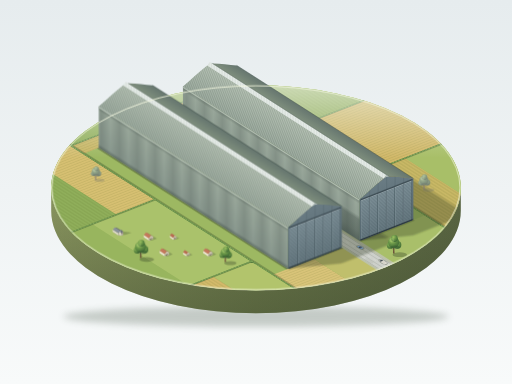
t = 0.00 s
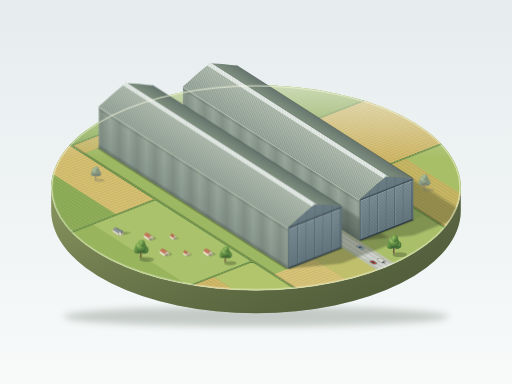
t = 1.75 s
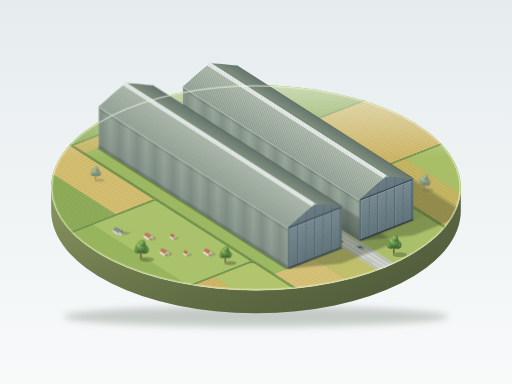
t = 3.38 s
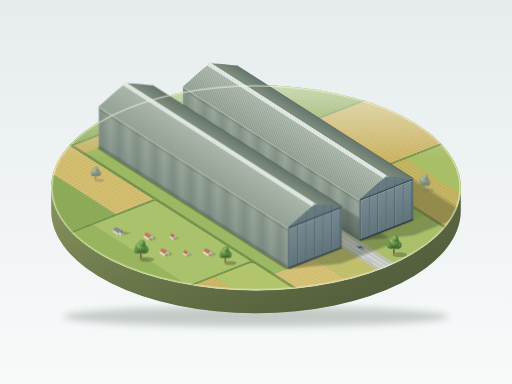
t = 5.00 s
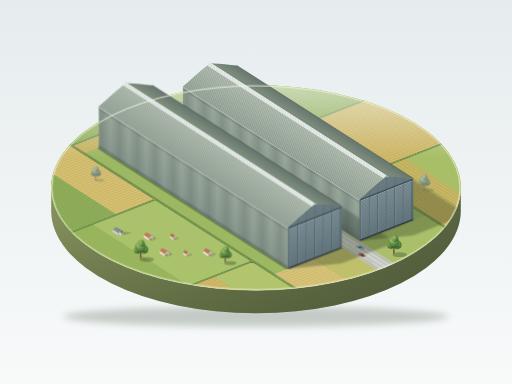
t = 6.75 s
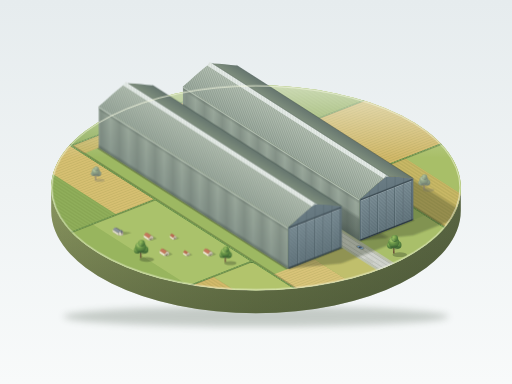
t = 8.25 s

The animated SVG that drew these frames (rendered in a browser with its animation timeline set to each time). Animation: 7 SMIL elements (animateMotion=2,animateTransform=5); frames cover the first 8.25 s, repeats indefinitely.

<svg xmlns="http://www.w3.org/2000/svg" xmlns:xlink="http://www.w3.org/1999/xlink" viewBox="0 0 1200 900" width="1200" height="900">
  <defs>
    <linearGradient id="bgG" x1="0" y1="0" x2="0" y2="1">
      <stop offset="0" stop-color="#e6ecee"/>
      <stop offset="1" stop-color="#f8fafa"/>
    </linearGradient>
    <linearGradient id="sideG" x1="0" y1="0" x2="1" y2="0">
      <stop offset="0" stop-color="#8a9660"/>
      <stop offset=".5" stop-color="#6f7c4e"/>
      <stop offset="1" stop-color="#5a6643"/>
    </linearGradient>
    <linearGradient id="sideShade" x1="0" y1="0" x2="0" y2="1">
      <stop offset="0" stop-color="#2f3a22" stop-opacity="0"/>
      <stop offset="1" stop-color="#2f3a22" stop-opacity=".35"/>
    </linearGradient>
    <linearGradient id="hazeG" gradientUnits="userSpaceOnUse" x1="0" y1="200" x2="0" y2="370">
      <stop offset="0" stop-color="#f3f7ee" stop-opacity=".62"/>
      <stop offset="1" stop-color="#f3f7ee" stop-opacity="0"/>
    </linearGradient>

    <linearGradient id="wallLit" gradientUnits="userSpaceOnUse" x1="0" y1="0" x2="0" y2="70" gradientTransform="matrix(-.7816 .7328 0 1 0 0)">
      <stop offset="0" stop-color="#84938a"/>
      <stop offset="1" stop-color="#98a699"/>
    </linearGradient>
    <linearGradient id="wallAO" gradientUnits="userSpaceOnUse" x1="0" y1="0" x2="0" y2="70" gradientTransform="matrix(-.7816 .7328 0 1 0 0)">
      <stop offset="0" stop-color="#26332d" stop-opacity=".38"/>
      <stop offset=".1" stop-color="#26332d" stop-opacity="0"/>
      <stop offset=".88" stop-color="#26332d" stop-opacity="0"/>
      <stop offset="1" stop-color="#26332d" stop-opacity=".32"/>
    </linearGradient>
    <linearGradient id="wallAOB" gradientUnits="userSpaceOnUse" x1="0" y1="0" x2="0" y2="70" gradientTransform="matrix(-.7816 .7328 0 1 0 0)">
      <stop offset="0" stop-color="#26332d" stop-opacity=".5"/>
      <stop offset=".22" stop-color="#26332d" stop-opacity=".36"/>
      <stop offset=".5" stop-color="#26332d" stop-opacity=".3"/>
      <stop offset=".6" stop-color="#26332d" stop-opacity="0"/>
      <stop offset=".88" stop-color="#26332d" stop-opacity="0"/>
      <stop offset="1" stop-color="#26332d" stop-opacity=".32"/>
    </linearGradient>
    <linearGradient id="roofL" gradientUnits="userSpaceOnUse" x1="0" y1="70" x2="0" y2="137.1" gradientTransform="matrix(-.7816 .7328 0 1 0 0)">
      <stop offset="0" stop-color="#95a498"/>
      <stop offset="1" stop-color="#b0bdaf"/>
    </linearGradient>
    <linearGradient id="roofR" gradientUnits="userSpaceOnUse" x1="0" y1="137.1" x2="0" y2="163.8" gradientTransform="matrix(-.7816 .7328 0 1 0 0)">
      <stop offset="0" stop-color="#82927f"/>
      <stop offset="1" stop-color="#66766f"/>
    </linearGradient>
    <linearGradient id="endGrad" gradientUnits="userSpaceOnUse" x1="0" y1="0" x2="0" y2="90">
      <stop offset="0" stop-color="#54666e"/>
      <stop offset="1" stop-color="#6a7c84"/>
    </linearGradient>
    <linearGradient id="leafGrad" gradientUnits="userSpaceOnUse" x1="0" y1="0" x2="0" y2="67.5">
      <stop offset="0" stop-color="#62747c"/>
      <stop offset="1" stop-color="#7b8d95"/>
    </linearGradient>

    <radialGradient id="crownG" cx=".36" cy=".3" r=".75">
      <stop offset="0" stop-color="#9cc260"/>
      <stop offset=".55" stop-color="#5f8c43"/>
      <stop offset="1" stop-color="#416a36"/>
    </radialGradient>

    <pattern id="ribs" width="1.76" height="8" patternUnits="userSpaceOnUse">
      <rect x="0" width=".65" height="8" fill="#4f5f56" opacity=".45"/>
      <rect x=".65" width=".4" height="8" fill="#c8d4c6" opacity=".3"/>
    </pattern>
    <pattern id="roofLines" width="2.2" height="10" patternUnits="userSpaceOnUse" patternTransform="matrix(1 0 -1.0666 1 0 0)">
      <rect x="0" width=".55" height="10" fill="#566559" opacity=".32"/>
      <rect x="1.1" width=".4" height="10" fill="#ffffff" opacity=".2"/>
    </pattern>
    <pattern id="doorLines" width="20" height="2.4" patternUnits="userSpaceOnUse">
      <rect x="0" y=".05" width="20" height=".55" fill="#27343b" opacity=".3"/>
      <rect x="0" y="1.1" width="20" height=".4" fill="#b5c6cc" opacity=".13"/>
    </pattern>
    <pattern id="bars" width="3" height="8" patternUnits="userSpaceOnUse">
      <rect x="0" width=".5" height="8" fill="#6c7b78" opacity=".35"/>
    </pattern>
    <pattern id="furrowY" width="6" height="12" patternUnits="userSpaceOnUse">
      <rect x=".6" width="1.6" height="12" fill="#4d5e1c" opacity=".16"/>
    </pattern>
    <pattern id="furrowX" width="12" height="6" patternUnits="userSpaceOnUse">
      <rect y=".6" width="12" height="1.6" fill="#4d5e1c" opacity=".16"/>
    </pattern>

    <filter id="blur3" x="-20%" y="-20%" width="140%" height="140%"><feGaussianBlur stdDeviation="2.6"/></filter>
    <filter id="blur1" x="-30%" y="-30%" width="160%" height="160%"><feGaussianBlur stdDeviation="1.2"/></filter>
    <filter id="blurBase" x="-10%" y="-100%" width="120%" height="300%"><feGaussianBlur stdDeviation="9"/></filter>
    <filter id="farF" x="-20%" y="-20%" width="140%" height="140%">
      <feGaussianBlur stdDeviation=".7"/>
      <feColorMatrix type="saturate" values=".6"/>
      <feComponentTransfer><feFuncR type="linear" slope=".88" intercept=".12"/><feFuncG type="linear" slope=".88" intercept=".12"/><feFuncB type="linear" slope=".88" intercept=".12"/></feComponentTransfer>
    </filter>

    <clipPath id="discClip"><ellipse cx="600" cy="440" rx="480" ry="240"/></clipPath>
    <clipPath id="endClip"><path d="M0,0 L100,0 L100,70 C86,76 70,84 56,89 Q53,90.2 50,90.25 Q47,90.2 44,89 C30,84 14,76 0,70 Z"/></clipPath>

    <path id="hedges" d="M-28,-215 V520 M-200,50 H-28 M-200,280 H-28 M255,-215 V520 M255,150 H415 M255,320 H415 M-28,-100 H98 M136,-100 H255 M-28,480 H255"/>

    <g id="leaf">
      <rect width="15.17" height="67.5" fill="url(#leafGrad)"/>
      <rect width="15.17" height="67.5" fill="url(#doorLines)"/>
      <rect width=".8" height="67.5" fill="#b0c1c7" opacity=".5"/>
      <rect x="14.4" width=".8" height="67.5" fill="#33434a" opacity=".45"/>
      <rect y="66.4" width="15.17" height="1.1" fill="#ffffff" opacity=".25"/>
    </g>

    <g id="endFace">
      <path d="M0,0 L100,0 L100,70 C86,76 70,84 56,89 Q53,90.2 50,90.25 Q47,90.2 44,89 C30,84 14,76 0,70 Z" fill="url(#endGrad)"/>
      <path d="M3,67.5V95M18.77,67.5V95M34.54,67.5V95M50.31,67.5V95M66.08,67.5V95M81.85,67.5V95M97,67.5V95" stroke="#3f4f56" stroke-width=".55" opacity=".55" clip-path="url(#endClip)"/>
      <rect x="2" y="67.5" width="96" height="2.6" fill="#3f4e55" opacity=".8"/>
      <rect x="3" y="0" width="94" height="67.5" fill="#32414a"/>
      <use xlink:href="#leaf" x="3" y="0"/>
      <use xlink:href="#leaf" x="18.77" y="0"/>
      <use xlink:href="#leaf" x="34.54" y="0"/>
      <use xlink:href="#leaf" x="50.31" y="0"/>
      <use xlink:href="#leaf" x="66.08" y="0"/>
      <use xlink:href="#leaf" x="81.85" y="0"/>
      <rect x="2" y="0" width="96" height="1.6" fill="#242f35" opacity=".85"/>
      <rect x="0" y="0" width="100" height="2.2" fill="#2b373d" opacity=".4"/>
      <rect x="0" y="67.5" width="100" height="1" fill="#0f1b20" opacity=".22"/>
    </g>

    <g id="treeBody">
      <path d="M-1.9,0 L-1.2,-14 L1.2,-14 L1.9,0 Z" fill="#6a5238"/>
      <circle cx="-8" cy="-19" r="8" fill="url(#crownG)"/>
      <circle cx="9" cy="-20" r="9" fill="url(#crownG)"/>
      <circle cx="0" cy="-26" r="13" fill="url(#crownG)"/>
      <circle cx="2" cy="-35" r="8" fill="url(#crownG)"/>
      <ellipse cx="-4" cy="-31" rx="6" ry="5" fill="#c3dd86" opacity=".28"/>
      <ellipse cx="3" cy="-14" rx="11" ry="4.5" fill="#26482a" opacity=".28"/>
    </g>

    <g id="houseA">
      <path d="M-9.4,8.8 L-1.4,8.8 L5.4,7 L14.8,-1.8 L6.8,-1.8 L0,0 Z" fill="#2c3a22" opacity=".26"/>
      <path d="M0,0 L0,4 L-9.4,12.8 L-9.4,8.8 Z" fill="#efe7d6"/>
      <path d="M0,4 L4,7 L-5.4,15.8 L-9.4,12.8 Z" fill="#c4775c"/>
      <path d="M4,7 L8,4 L-1.4,12.8 L-5.4,15.8 Z" fill="#94523f"/>
      <path d="M0,0 L8,0 L8,4 L4,7 L0,4 Z" fill="#cdc3ae"/>
      <rect x="3.2" y="0" width="1.6" height="2.4" fill="#4a3d36" opacity=".85"/>
      <rect x="5.4" y="1.4" width="1.4" height="1.2" fill="#43464c" opacity=".8"/>
      <rect x="1.2" y="1.4" width="1.4" height="1.2" fill="#43464c" opacity=".8"/>
      <path d="M0,3.6 L0,4 L-9.4,12.8 L-9.4,12.4 Z" fill="#fff8e4" opacity=".6"/>
    </g>
    <g id="houseB">
      <path d="M-6.25,5.86 L-.25,5.86 L4.6,4.8 L11,-1.3 L5,-1.3 L0,0 Z" fill="#2c3a22" opacity=".26"/>
      <path d="M0,0 L0,3.4 L-6.25,9.26 L-6.25,5.86 Z" fill="#ece3cf"/>
      <path d="M0,3.4 L3,6 L-3.25,11.86 L-6.25,9.26 Z" fill="#b96b52"/>
      <path d="M3,6 L6,3.4 L-.25,9.26 L-3.25,11.86 Z" fill="#8c4c3b"/>
      <path d="M0,0 L6,0 L6,3.4 L3,6 L0,3.4 Z" fill="#c8bda7"/>
      <rect x="2.3" y="0" width="1.4" height="2" fill="#4a3d36" opacity=".85"/>
      <rect x="4.2" y="1.2" width="1.1" height="1" fill="#43464c" opacity=".8"/>
      <path d="M0,3.1 L0,3.4 L-6.25,9.26 L-6.25,8.96 Z" fill="#fff8e4" opacity=".6"/>
    </g>
    <g id="church">
      <path d="M-11,10 L0,0 L14,-3.6 L24,-3.6 L10,3 L-1,10 Z" fill="#2c3a22" opacity=".26"/>
      <path d="M0,0 L0,3.8 L-10.94,14.06 L-10.94,10.26 Z" fill="#e0dacb"/>
      <path d="M0,3.8 L4,6.2 L-6.94,16.46 L-10.94,14.06 Z" fill="#8a919c"/>
      <path d="M4,6.2 L8,3.8 L-2.94,14.06 L-6.94,16.46 Z" fill="#5d636d"/>
      <path d="M0,0 L8,0 L8,3.8 L4,6.2 L0,3.8 Z" fill="#bcb6a8"/>
      <g transform="translate(2.34 -2.2)">
        <path d="M2,0 L6,0 L6,5.4 L2,5.4 Z" fill="#b5afa1"/>
        <path d="M2,0 L2,5.4 L-1.13,8.33 L-1.13,2.93 Z" fill="#e3ddce"/>
        <rect x="3.2" y="3.2" width="1.6" height="1.7" fill="#3d3a38" opacity=".85"/>
        <path d="M2,5.4 L-1.13,8.33 L2.43,10.47 Z" fill="#8c939e"/>
        <path d="M2,5.4 L6,5.4 L2.43,10.47 Z" fill="#626872"/>
      </g>
    </g>

    <g id="carS">
      <ellipse cx="0" cy="0" rx="7.5" ry="4.4" fill="#1f2a18" opacity=".28"/>
      <rect x="-5" y="-2.7" width="10" height="5.4" rx="1.4"/>
      <rect x="-2" y="-2.1" width="4.4" height="4.2" rx="1" fill="#2e3a44" opacity=".85"/>
      <rect x="-1.5" y="-1.8" width="3" height="1.2" fill="#ffffff" opacity=".25"/>
    </g>
    <g id="carV">
      <ellipse cx="0" cy="0" rx="9.5" ry="4.8" fill="#1f2a18" opacity=".28"/>
      <rect x="-7" y="-3.1" width="14" height="6.2" rx="1.4"/>
      <rect x="2.4" y="-2.5" width="3.8" height="5" rx="1" fill="#2e3a44" opacity=".85"/>
      <rect x="-6.4" y="-2.6" width="8" height="5.2" rx="1" fill="#000" opacity=".08"/>
    </g>
  </defs>

  <rect width="1200" height="900" fill="url(#bgG)"/>

  <ellipse cx="600" cy="742" rx="452" ry="24" fill="#4a5a4a" opacity=".28" filter="url(#blurBase)"/>

  <path d="M120,440 L120,494 A480,240 0 0 0 1080,494 L1080,440 A480,240 0 0 1 120,440 Z" fill="url(#sideG)"/>
  <path d="M120,440 L120,494 A480,240 0 0 0 1080,494 L1080,440 A480,240 0 0 1 120,440 Z" fill="url(#sideShade)"/>
  <ellipse cx="600" cy="440" rx="480" ry="240" fill="#9db862"/>

  <g clip-path="url(#discClip)">
    <g transform="matrix(1.261 -.493 -.986 -.630 675 630)">
      <rect x="-220" y="-220" width="660" height="760" fill="#9db862"/>
      <rect x="-200" y="-100" width="100" height="150" fill="#d2b96a"/>
      <rect x="-100" y="-100" width="72" height="150" fill="#b2c46c"/>
      <rect x="-200" y="50" width="172" height="230" fill="#aac26b"/>
      <rect x="-200" y="50" width="55" height="230" fill="#98b55e"/>
      <rect x="-200" y="280" width="100" height="240" fill="#8fae5a"/>
      <rect x="-100" y="280" width="72" height="240" fill="#d7c072"/>
      <rect x="255" y="-100" width="80" height="250" fill="#c8b765"/>
      <rect x="335" y="-100" width="85" height="250" fill="#a8bf68"/>
      <rect x="255" y="150" width="165" height="170" fill="#d2b96a"/>
      <rect x="255" y="320" width="165" height="200" fill="#8fae5a"/>
      <rect x="-28" y="-100" width="76" height="100" fill="#d9c479"/>
      <rect x="48" y="-100" width="56" height="100" fill="#c0bf6c"/>
      <rect x="128" y="-100" width="127" height="100" fill="#a9bf6a"/>
      <rect x="-28" y="-220" width="128" height="120" fill="#9bb760"/>
      <rect x="128" y="-220" width="127" height="120" fill="#d2b96a"/>
      <rect x="-28" y="450" width="283" height="30" fill="#c9b766"/>
      <rect x="-28" y="480" width="283" height="60" fill="#8fae5a"/>
      <rect x="-28" y="-100" width="76" height="100" fill="url(#furrowX)"/>
      <rect x="-200" y="-100" width="100" height="150" fill="url(#furrowY)"/>
      <rect x="-200" y="280" width="100" height="240" fill="url(#furrowY)"/>
      <rect x="-100" y="280" width="72" height="240" fill="url(#furrowX)"/>
      <rect x="255" y="-100" width="80" height="250" fill="url(#furrowY)"/>
      <rect x="255" y="150" width="165" height="170" fill="url(#furrowX)"/>
      <rect x="255" y="320" width="165" height="200" fill="url(#furrowY)"/>
      <rect x="128" y="-220" width="127" height="120" fill="url(#furrowY)"/>
      <rect x="-28" y="450" width="283" height="30" fill="url(#furrowX)"/>

      <use xlink:href="#hedges" fill="none" stroke="#2f3d25" stroke-opacity=".28" stroke-width="3" stroke-linecap="round" transform="translate(2.5 -1.2)"/>
      <use xlink:href="#hedges" fill="none" stroke="#587c3e" stroke-width="2.8" stroke-linecap="round"/>
      <use xlink:href="#hedges" fill="none" stroke="#86ad5f" stroke-width="1.5" stroke-dasharray="3 2.6" stroke-linecap="round"/>

      <rect x="100" y="-230" width="33" height="700" fill="#bcc2a8"/>
      <rect x="104" y="-230" width="24" height="700" fill="#cdd0ca"/>
      <rect x="104" y="-230" width="1.4" height="700" fill="#aeb2aa"/>
      <rect x="126.6" y="-230" width="1.4" height="700" fill="#aeb2aa"/>
      <path d="M111.5,-230 V470 M120.5,-230 V470" stroke="#a9ada5" stroke-opacity=".55" stroke-width="1.5" fill="none"/>
      <path d="M116,-230 V470" stroke="#e4e6e1" stroke-opacity=".7" stroke-width=".8" stroke-dasharray="6 7" fill="none"/>
      <ellipse cx="108" cy="-55" rx="3" ry="9" fill="#b2b5a8" opacity=".35"/>
      <ellipse cx="124" cy="-130" rx="2.6" ry="12" fill="#b2b5a8" opacity=".3"/>

      <g filter="url(#blur3)" fill="#26331e" fill-opacity=".32">
        <path d="M0,450 L0,0 L72,-36 L172,-36 L172,414 L100,450 Z"/>
        <path d="M133,420 L133,0 L205,-36 L305,-36 L305,384 L233,420 Z"/>
      </g>
      <g filter="url(#blur1)" fill="#1f2a18" fill-opacity=".28">
        <path d="M-3,0 L0,0 L0,450 L-3,450 Z M0,0 L100,0 L100,-3 L0,-3 Z M133,0 L233,0 L233,-3 L133,-3 Z"/>
      </g>
    </g>
    <rect x="120" y="200" width="960" height="180" fill="url(#hazeG)"/>
  </g>

  <g filter="url(#farF)">
    <g transform="translate(994 444) scale(.82)">
      <ellipse cx="13" cy="2" rx="16" ry="5" fill="#2c3a22" opacity=".28"/>
      <g>
        <animateTransform attributeName="transform" type="rotate" values="-1.2 0 0;1.2 0 0;-1.2 0 0" keyTimes="0;.5;1" calcMode="spline" keySplines=".42 0 .58 1;.42 0 .58 1" dur="8s" repeatCount="indefinite"/>
        <use xlink:href="#treeBody"/>
      </g>
    </g>
    <g transform="translate(224 421) scale(.72)">
      <ellipse cx="13" cy="2" rx="16" ry="5" fill="#2c3a22" opacity=".28"/>
      <g>
        <animateTransform attributeName="transform" type="rotate" values="1 0 0;-1 0 0;1 0 0" keyTimes="0;.5;1" calcMode="spline" keySplines=".42 0 .58 1;.42 0 .58 1" dur="9s" repeatCount="indefinite"/>
        <use xlink:href="#treeBody"/>
      </g>
    </g>
  </g>

  <g transform="matrix(1.261 -.493 0 -1.386 675 630) translate(133 0)">
    <path d="M0,0 L0,70 L-328.3,377.8 L-328.3,307.8 Z" fill="url(#wallLit)"/>
    <path d="M0,0 L0,70 L-328.3,377.8 L-328.3,307.8 Z" fill="url(#ribs)"/>
    <path d="M0,0 L0,70 L-328.3,377.8 L-328.3,307.8 Z" fill="url(#wallAOB)"/>
    <path d="M0,67.2 L0,70 L-328.3,377.8 L-328.3,375 Z" fill="#d4dfd2" opacity=".6"/>
    <path d="M0,70 C14,76 30,84 44,89 Q47,90.2 50,90.25 L-278.3,398.05 Q-281.3,398 -284.3,396.8 C-298.3,391.8 -314.3,383.8 -328.3,377.8 Z" fill="url(#roofL)"/>
    <path d="M0,70 C14,76 30,84 44,89 Q47,90.2 50,90.25 L-278.3,398.05 Q-281.3,398 -284.3,396.8 C-298.3,391.8 -314.3,383.8 -328.3,377.8 Z" fill="url(#roofLines)"/>
    <path d="M50,90.25 Q53,90.2 56,89 C70,84 86,76 100,70 L-228.3,377.8 C-242.3,383.8 -258.3,391.8 -272.3,396.8 Q-275.3,398 -278.3,398.05 Z" fill="url(#roofR)"/>
    <path d="M100,70 L-228.3,377.8" stroke="#3f4f48" stroke-opacity=".55" stroke-width="1.4" fill="none"/>
    <path d="M45,89.4 L50,93.6 L-278.3,401.4 L-283.3,397.2 Z" fill="#e6ece8"/>
    <path d="M45,89.4 L50,93.6 L-278.3,401.4 L-283.3,397.2 Z" fill="url(#bars)"/>
    <path d="M50,93.6 L55,89.4 L-273.3,397.2 L-278.3,401.4 Z" fill="#bfc9c5"/>
    <path d="M50,93.6 L55,89.4 L-273.3,397.2 L-278.3,401.4 Z" fill="url(#bars)"/>
    <path d="M55,89.4 L-273.3,397.2" stroke="#38453f" stroke-opacity=".3" stroke-width="1.4" fill="none"/>
    <path d="M45,89.4 L50,93.6 L55,89.4 Z" fill="#aeb9b6"/>
    <use xlink:href="#endFace"/>
  </g>

  <g clip-path="url(#discClip)">
    <g transform="matrix(1.261 -.493 -.986 -.630 675 630)">
      <use xlink:href="#carS" fill="#6a8aa6" transform="translate(122 -16) rotate(90)"/>
      <g>
        <animateMotion path="M110,-105 L110,35 L110,-105" dur="9s" repeatCount="indefinite" rotate="auto" calcMode="spline" keyPoints="0;.5;1" keyTimes="0;.5;1" keySplines=".45 0 .55 1;.45 0 .55 1"/>
        <use xlink:href="#carS" fill="#b5483c"/>
      </g>
      <g>
        <animateMotion path="M122,-215 L122,-62 L122,-215" dur="12s" begin="-5s" repeatCount="indefinite" rotate="auto" calcMode="spline" keyPoints="0;.5;1" keyTimes="0;.5;1" keySplines=".45 0 .55 1;.45 0 .55 1"/>
        <use xlink:href="#carV" fill="#e8e6dc"/>
      </g>
    </g>
  </g>

  <g transform="matrix(1.261 -.493 0 -1.386 675 630)">
    <path d="M0,0 L0,70 L-351.7,399.8 L-351.7,329.8 Z" fill="url(#wallLit)"/>
    <path d="M0,0 L0,70 L-351.7,399.8 L-351.7,329.8 Z" fill="url(#ribs)"/>
    <path d="M0,0 L0,70 L-351.7,399.8 L-351.7,329.8 Z" fill="url(#wallAO)"/>
    <path d="M0,67.2 L0,70 L-351.7,399.8 L-351.7,397 Z" fill="#d4dfd2" opacity=".6"/>
    <path d="M0,70 C14,76 30,84 44,89 Q47,90.2 50,90.25 L-301.7,420.05 Q-304.7,420 -307.7,418.8 C-321.7,413.8 -337.7,405.8 -351.7,399.8 Z" fill="url(#roofL)"/>
    <path d="M0,70 C14,76 30,84 44,89 Q47,90.2 50,90.25 L-301.7,420.05 Q-304.7,420 -307.7,418.8 C-321.7,413.8 -337.7,405.8 -351.7,399.8 Z" fill="url(#roofLines)"/>
    <path d="M50,90.25 Q53,90.2 56,89 C70,84 86,76 100,70 L-251.7,399.8 C-265.7,405.8 -281.7,413.8 -295.7,418.8 Q-298.7,420 -301.7,420.05 Z" fill="url(#roofR)"/>
    <path d="M100,70 L-251.7,399.8" stroke="#3f4f48" stroke-opacity=".55" stroke-width="1.4" fill="none"/>
    <path d="M45,89.4 L50,93.6 L-301.7,423.4 L-306.7,419.2 Z" fill="#e6ece8"/>
    <path d="M45,89.4 L50,93.6 L-301.7,423.4 L-306.7,419.2 Z" fill="url(#bars)"/>
    <path d="M50,93.6 L55,89.4 L-296.7,419.2 L-301.7,423.4 Z" fill="#bfc9c5"/>
    <path d="M50,93.6 L55,89.4 L-296.7,419.2 L-301.7,423.4 Z" fill="url(#bars)"/>
    <path d="M55,89.4 L-296.7,419.2" stroke="#38453f" stroke-opacity=".3" stroke-width="1.4" fill="none"/>
    <path d="M45,89.4 L50,93.6 L55,89.4 Z" fill="#aeb9b6"/>
    <use xlink:href="#endFace"/>
  </g>

  <use xlink:href="#houseA" transform="translate(349 564) matrix(1.261 -.493 0 -1.386 0 0)"/>
  <use xlink:href="#houseB" transform="translate(406 562) matrix(1.261 -.493 0 -1.386 0 0)"/>
  <use xlink:href="#church" transform="translate(278 552) matrix(1.261 -.493 0 -1.386 0 0)"/>
  <use xlink:href="#houseA" transform="translate(386 601) matrix(1.261 -.493 0 -1.386 0 0)"/>
  <use xlink:href="#houseB" transform="translate(437 601) matrix(1.261 -.493 0 -1.386 0 0)"/>
  <use xlink:href="#houseA" transform="translate(488 601) matrix(1.261 -.493 0 -1.386 0 0)"/>

  <g transform="translate(330 605)">
    <ellipse cx="14" cy="3" rx="17" ry="5.5" fill="#2c3a22" opacity=".32" filter="url(#blur1)"/>
    <g>
      <animateTransform attributeName="transform" type="rotate" values="-1.3 0 0;1.3 0 0;-1.3 0 0" keyTimes="0;.5;1" calcMode="spline" keySplines=".42 0 .58 1;.42 0 .58 1" dur="7s" repeatCount="indefinite"/>
      <use xlink:href="#treeBody"/>
    </g>
  </g>
  <g transform="translate(528 614) scale(.85)">
    <ellipse cx="14" cy="3" rx="17" ry="5.5" fill="#2c3a22" opacity=".32" filter="url(#blur1)"/>
    <g>
      <animateTransform attributeName="transform" type="rotate" values="1.1 0 0;-1.1 0 0;1.1 0 0" keyTimes="0;.5;1" calcMode="spline" keySplines=".42 0 .58 1;.42 0 .58 1" dur="10s" repeatCount="indefinite"/>
      <use xlink:href="#treeBody"/>
    </g>
  </g>
  <g transform="translate(923 594)">
    <ellipse cx="14" cy="3" rx="17" ry="5.5" fill="#2c3a22" opacity=".32" filter="url(#blur1)"/>
    <g>
      <animateTransform attributeName="transform" type="rotate" values="-1 0 0;1 0 0;-1 0 0" keyTimes="0;.5;1" calcMode="spline" keySplines=".42 0 .58 1;.42 0 .58 1" dur="11s" repeatCount="indefinite"/>
      <use xlink:href="#treeBody"/>
    </g>
  </g>

  <ellipse cx="600" cy="440" rx="478.5" ry="239" fill="none" stroke="#f6f9e2" stroke-opacity=".9" stroke-width="2.2"/>
</svg>
